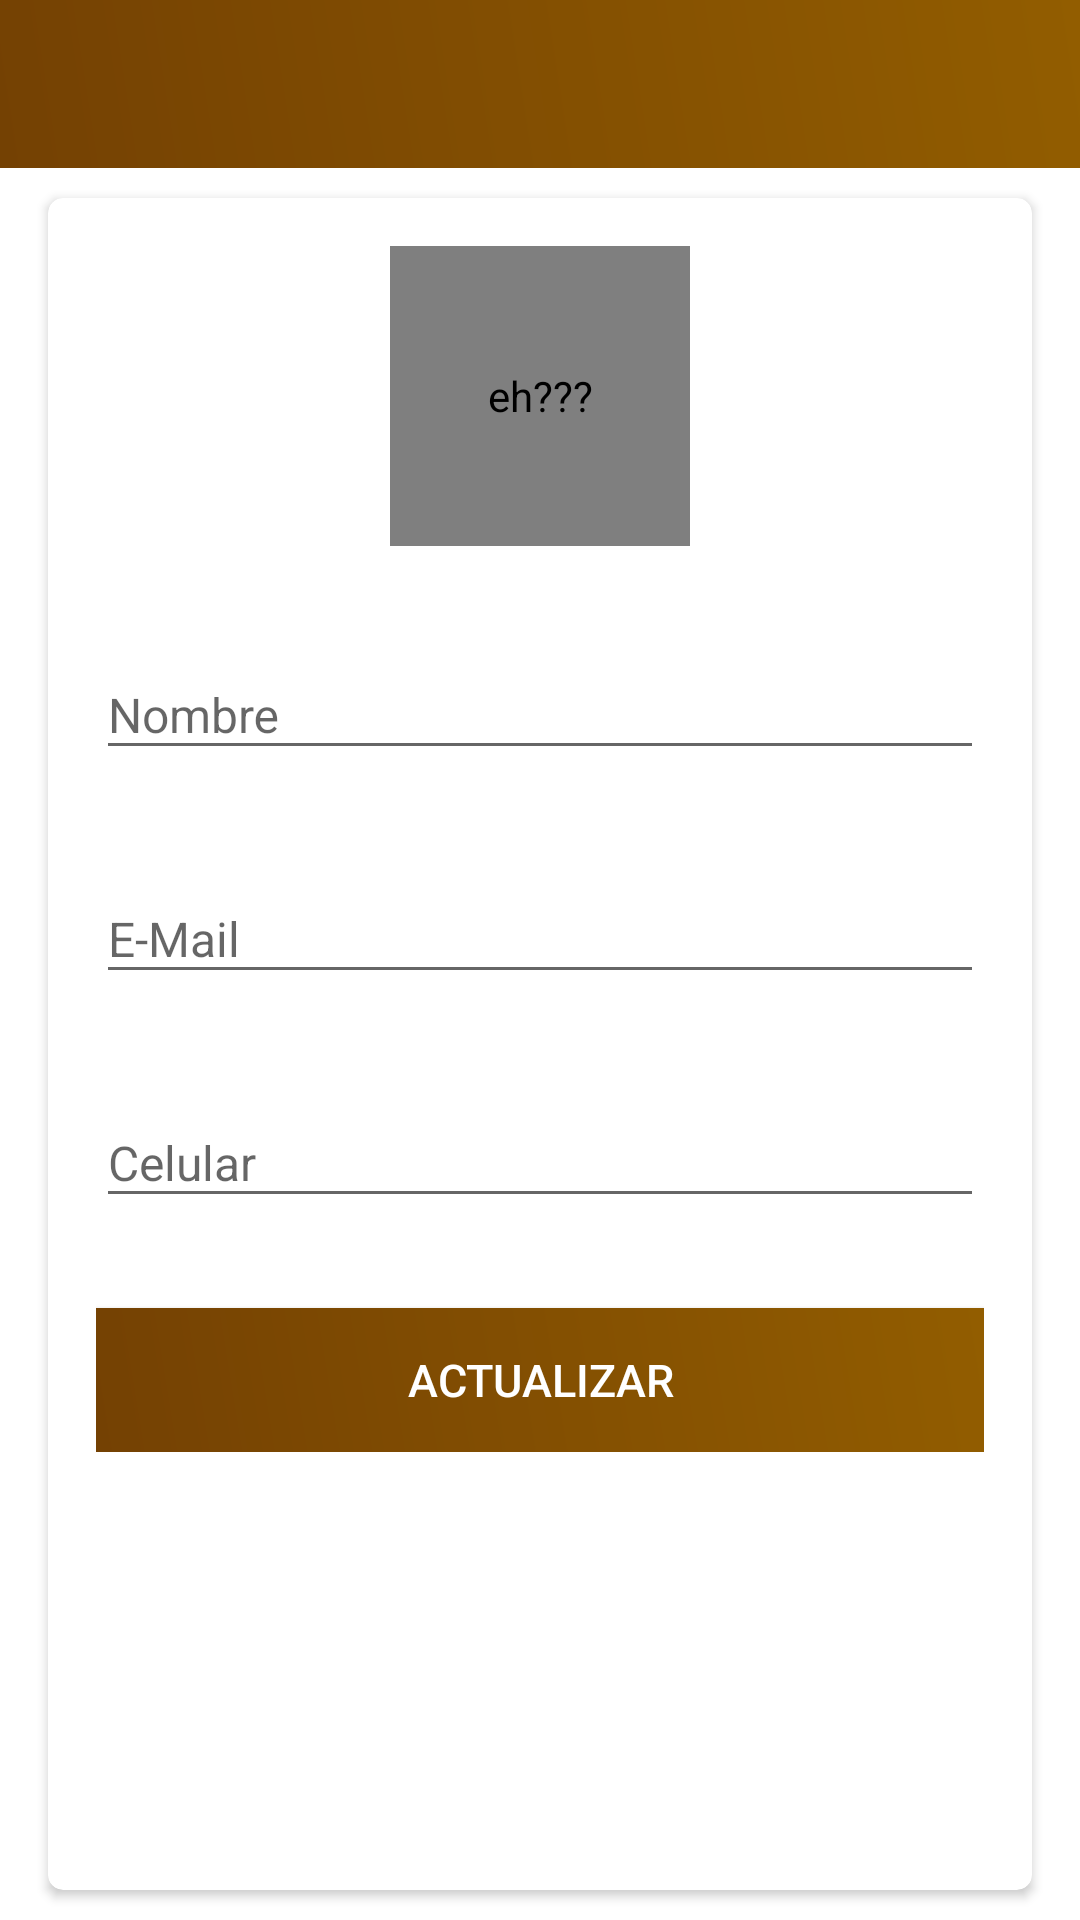

Write the Android layout XML for this screen, with the resource values it uses.
<!-- AndroidManifest.xml: activity theme Theme.AppCompat.Light.NoActionBar -->
<!-- res/layout/activity_my_profile.xml -->
<?xml version="1.0" encoding="utf-8"?>
<LinearLayout xmlns:android="http://schemas.android.com/apk/res/android"
    xmlns:app="http://schemas.android.com/apk/res-auto"
    xmlns:tools="http://schemas.android.com/tools"
    android:orientation="vertical"
    android:layout_width="match_parent"
    android:layout_height="match_parent"
    tools:context=".activities.MyProfileActivity">

    <com.google.android.material.appbar.AppBarLayout
        android:layout_width="match_parent"
        android:layout_height="wrap_content"
        android:theme="@style/ThemeOverlay.AppCompat.ActionBar">

        <androidx.appcompat.widget.Toolbar
            android:id="@+id/toolbar_my_profile_activity"
            android:layout_width="match_parent"
            android:layout_height="?attr/actionBarSize"
            android:background="@drawable/gradient_background"
            app:popupTheme="@style/ThemeOverlay.AppCompat.ActionBar"/>
    </com.google.android.material.appbar.AppBarLayout>

    <LinearLayout
        android:layout_width="match_parent"
        android:layout_height="match_parent"
        android:background="#FFFFFF">

        <androidx.cardview.widget.CardView
            android:layout_width="match_parent"
            android:layout_height="match_parent"
            android:layout_marginStart="@dimen/my_profile_screen_content_marginStartEnd"
            android:layout_marginTop="@dimen/my_profile_screen_content_marginTopBottom"
            android:layout_marginEnd="@dimen/my_profile_screen_content_marginStartEnd"
            android:layout_marginBottom="@dimen/my_profile_screen_content_marginTopBottom"
            android:elevation="@dimen/card_view_elevation"
            app:cardCornerRadius="5dp">

            <LinearLayout
                android:layout_width="match_parent"
                android:layout_height="wrap_content"
                android:gravity="center_horizontal"
                android:orientation="vertical"
                android:padding="@dimen/my_profile_screen_content_padding">

                <de.hdodenhof.circleimageview.CircleImageView
                    android:id="@+id/iv_profile_user_image"
                    android:layout_width="@dimen/my_profile_user_image_size"
                    android:layout_height="@dimen/my_profile_user_image_size"
                    android:contentDescription="eh???"
                    android:src="@drawable/ic_user_place_holder"/>

                <com.google.android.material.textfield.TextInputLayout
                    android:layout_width="match_parent"
                    android:layout_height="wrap_content"
                    android:layout_marginTop="@dimen/my_profile_name_tip_marginTop">

                    <androidx.appcompat.widget.AppCompatEditText
                        android:id="@+id/et_name"
                        android:layout_width="match_parent"
                        android:layout_height="wrap_content"
                        android:hint="@string/name"
                        android:textSize="@dimen/et_text_size"/>

                </com.google.android.material.textfield.TextInputLayout>

                <com.google.android.material.textfield.TextInputLayout
                    android:layout_width="match_parent"
                    android:layout_height="wrap_content"
                    android:layout_marginTop="@dimen/my_profile_name_tip_marginTop">

                    <androidx.appcompat.widget.AppCompatEditText
                        android:id="@+id/et_email_profile"
                        android:layout_width="match_parent"
                        android:layout_height="wrap_content"
                        android:focusable="false"
                        android:focusableInTouchMode="false"
                        android:hint="@string/Email"
                        android:inputType="textEmailAddress"
                        android:textSize="@dimen/et_text_size"/>

                </com.google.android.material.textfield.TextInputLayout>

                <com.google.android.material.textfield.TextInputLayout
                    android:layout_width="match_parent"
                    android:layout_height="wrap_content"
                    android:layout_marginTop="@dimen/my_profile_name_tip_marginTop">

                    <androidx.appcompat.widget.AppCompatEditText
                        android:id="@+id/et_mobile"
                        android:layout_width="match_parent"
                        android:layout_height="wrap_content"
                        android:hint="@string/mobile"
                        android:inputType="phone"
                        android:textSize="@dimen/et_text_size"/>

                </com.google.android.material.textfield.TextInputLayout>

                <Button
                    android:id="@+id/btn_update"
                    android:layout_width="match_parent"
                    android:layout_height="wrap_content"
                    android:layout_gravity="center"
                    android:layout_marginTop="@dimen/my_profile_btn_update_marginTop"
                    android:background="@drawable/gradient_background"
                    android:gravity="center"
                    android:paddingTop="5dp"
                    android:paddingBottom="5dp"
                    android:text="@string/update"
                    android:textColor="@color/white"
                    android:textSize="15dp"/>

            </LinearLayout>

        </androidx.cardview.widget.CardView>



    </LinearLayout>

</LinearLayout>
<!-- resources referenced by this layout -->
<resources>
  <color name="white">#FFFFFFFF</color>
  <dimen name="card_view_elevation">10dp</dimen>
  <dimen name="et_text_size">16sp</dimen>
  <dimen name="my_profile_btn_update_marginTop">30dp</dimen>
  <dimen name="my_profile_name_tip_marginTop">25dp</dimen>
  <dimen name="my_profile_screen_content_marginStartEnd">16dp</dimen>
  <dimen name="my_profile_screen_content_marginTopBottom">10dp</dimen>
  <dimen name="my_profile_screen_content_padding">16dp</dimen>
  <dimen name="my_profile_user_image_size">100dp</dimen>
  <!-- drawable gradient_background (drawable-v24) -->
  <?xml version="1.0" encoding="utf-8"?>
  <shape xmlns:android="http://schemas.android.com/apk/res/android">
      <gradient
          android:type="linear"
          android:angle="45"
          android:startColor="#744103"
          android:endColor="#925D00" />
  </shape>
  <string name="Email">E-Mail</string>
  <string name="mobile">Celular</string>
  <string name="name">Nombre</string>
  <string name="update">Actualizar</string>
</resources>
